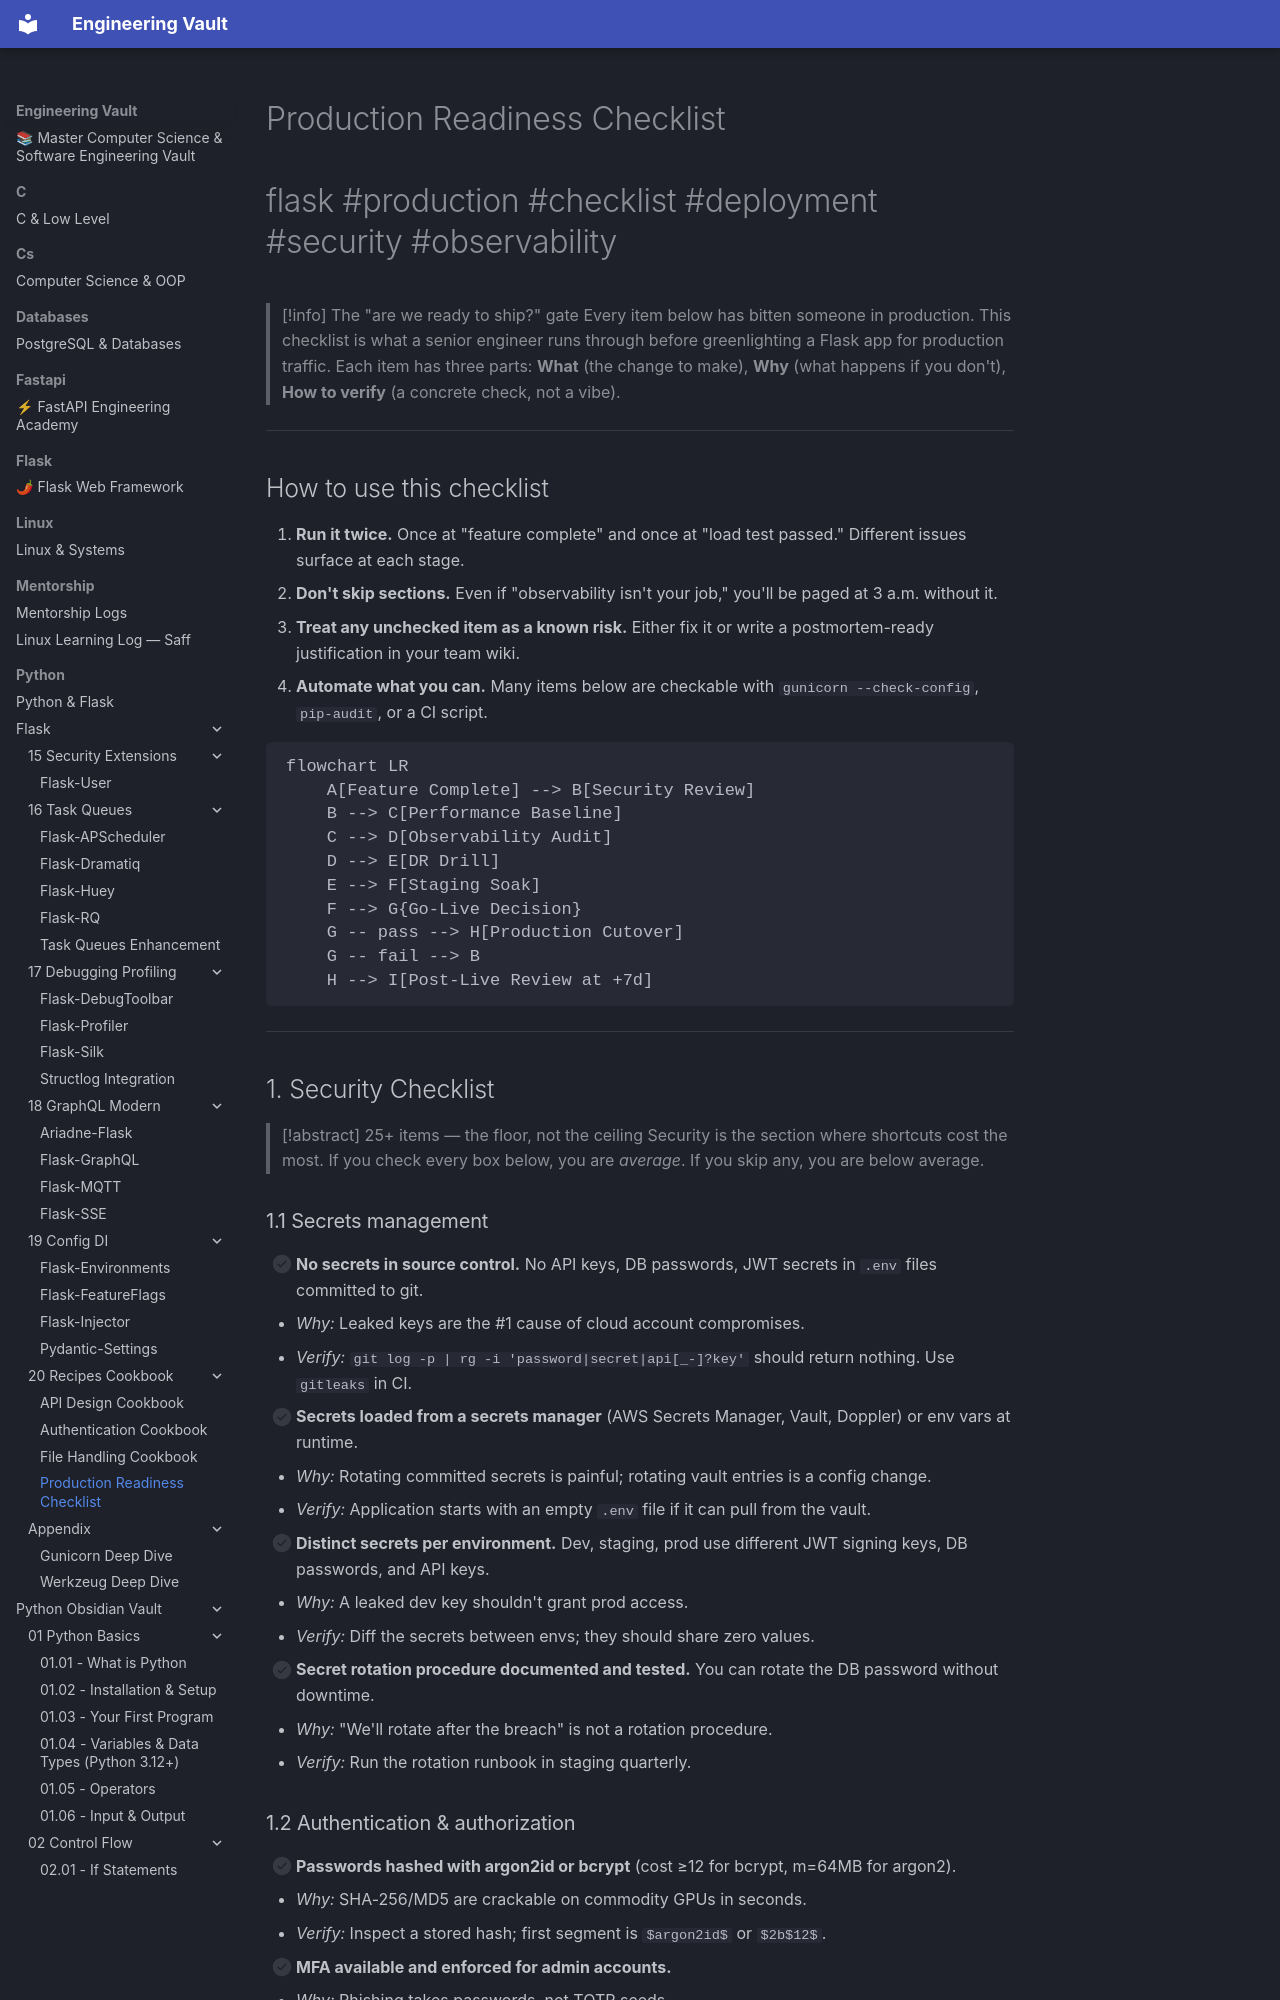

repository: Saff9/engineering-vault · page: python/Flask/20-Recipes-Cookbook/Production-Readiness-Checklist/index.html · generator: mkdocs

---
title: Production Readiness Checklist
tags:
  - flask
  - production
  - checklist
  - deployment
  - security
  - observability
  - devops
aliases:
  - Prod Readiness
  - Go-Live Checklist
  - Production Hardening
related:
  - "[[Security-Best-Practices]]"
  - "[[API-Design-Cookbook]]"
  - "[[Authentication-Cookbook]]"
  - "[[File-Handling-Cookbook]]"
  - "[[Flask-Limiter]]"
  - "[[Flask-Caching]]"
created: 2024-01-15
updated: 2024-01-15
---

# Production Readiness Checklist

#flask #production #checklist #deployment #security #observability

> [!info] The "are we ready to ship?" gate
> Every item below has bitten someone in production. This checklist is what a senior engineer runs through before greenlighting a Flask app for production traffic. Each item has three parts: **What** (the change to make), **Why** (what happens if you don't), **How to verify** (a concrete check, not a vibe).

---

## How to use this checklist

1. **Run it twice.** Once at "feature complete" and once at "load test passed." Different issues surface at each stage.
2. **Don't skip sections.** Even if "observability isn't your job," you'll be paged at 3 a.m. without it.
3. **Treat any unchecked item as a known risk.** Either fix it or write a postmortem-ready justification in your team wiki.
4. **Automate what you can.** Many items below are checkable with `gunicorn --check-config`, `pip-audit`, or a CI script.

```mermaid
flowchart LR
    A[Feature Complete] --> B[Security Review]
    B --> C[Performance Baseline]
    C --> D[Observability Audit]
    D --> E[DR Drill]
    E --> F[Staging Soak]
    F --> G{Go-Live Decision}
    G -- pass --> H[Production Cutover]
    G -- fail --> B
    H --> I[Post-Live Review at +7d]
```

---

## 1. Security Checklist

> [!abstract] 25+ items — the floor, not the ceiling
> Security is the section where shortcuts cost the most. If you check every box below, you are *average*. If you skip any, you are below average.

### 1.1 Secrets management

- [ ] **No secrets in source control.** No API keys, DB passwords, JWT secrets in `.env` files committed to git.
  - *Why:* Leaked keys are the #1 cause of cloud account compromises.
  - *Verify:* `git log -p | rg -i 'password|secret|api[_-]?key'` should return nothing. Use `gitleaks` in CI.

- [ ] **Secrets loaded from a secrets manager** (AWS Secrets Manager, Vault, Doppler) or env vars at runtime.
  - *Why:* Rotating committed secrets is painful; rotating vault entries is a config change.
  - *Verify:* Application starts with an empty `.env` file if it can pull from the vault.

- [ ] **Distinct secrets per environment.** Dev, staging, prod use different JWT signing keys, DB passwords, and API keys.
  - *Why:* A leaked dev key shouldn't grant prod access.
  - *Verify:* Diff the secrets between envs; they should share zero values.

- [ ] **Secret rotation procedure documented and tested.** You can rotate the DB password without downtime.
  - *Why:* "We'll rotate after the breach" is not a rotation procedure.
  - *Verify:* Run the rotation runbook in staging quarterly.
